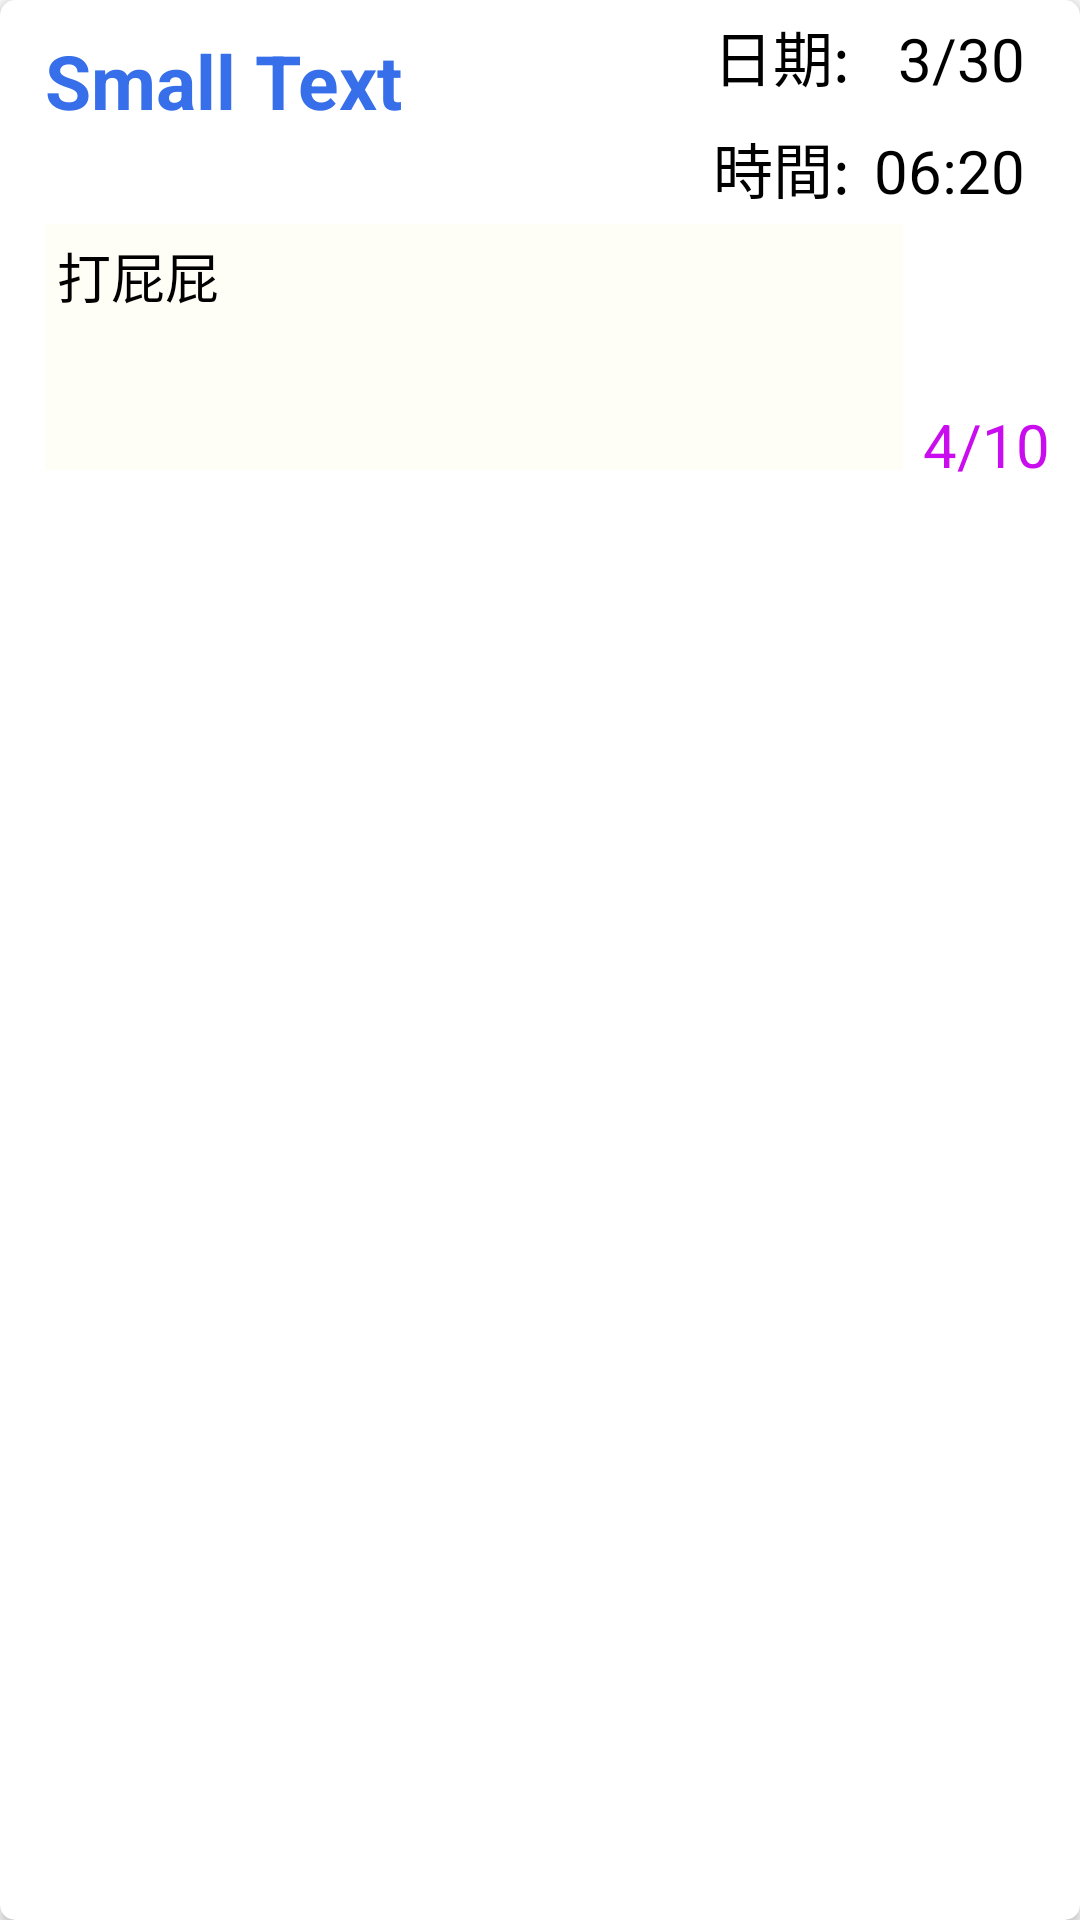

This screen was rendered from an Android layout file. Write that file and the resources it references.
<!-- AndroidManifest.xml: application theme AppTheme -->
<!-- res/layout/fragment_fragment_notbeen.xml -->
<android.support.v7.widget.CardView xmlns:android="http://schemas.android.com/apk/res/android"
    xmlns:card_view="http://schemas.android.com/apk/res-auto"
    android:layout_width="match_parent"
    android:layout_height="wrap_content"
    android:layout_margin="5dp"
    android:orientation="vertical"
    card_view:cardCornerRadius="5dp"
    android:id="@+id/custVIew">

    <RelativeLayout
        android:layout_width="match_parent"
        android:layout_height="match_parent"
        android:id="@+id/fr_fr_mi">

        <LinearLayout
            android:orientation="vertical"
            android:layout_width="match_parent"
            android:layout_height="match_parent"
            android:layout_alignParentTop="true"
            android:layout_alignParentLeft="true"
            android:layout_alignParentStart="true"
            android:layout_column="0"
            android:layout_row="0"
            android:layout_columnSpan="3"
            android:layout_rowSpan="3">
            <LinearLayout
                android:orientation="horizontal"
                android:layout_width="fill_parent"
                android:layout_height="wrap_content"
                android:weightSum="1">




                <TextView
                    android:layout_width="wrap_content"
                    android:layout_height="wrap_content"
                    android:textAppearance="?android:attr/textAppearanceSmall"
                    android:text="Small Text"
                    android:id="@+id/missionName"
                    android:layout_column="0"
                    android:textSize="25dp"
                    android:layout_row="0"
                    android:layout_rowSpan="2"
                    android:layout_columnSpan="2"
                    android:maxLines="1"
                    android:ellipsize="marquee"
                    android:layout_weight="0.97"
                    android:textStyle="bold"
                    android:textColor="#366fe9"
                    android:layout_marginLeft="15dp"
                    android:layout_marginTop="10dp" />
                //上左
                <GridLayout
                    android:layout_width="wrap_content"
                    android:layout_height="wrap_content"
                    android:rowCount="2"
                    android:columnCount="2"
                    android:clickable="false"
                    android:columnOrderPreserved="false"
                    android:contextClickable="false"
                    android:focusable="false"
                    android:focusableInTouchMode="false"
                    android:touchscreenBlocksFocus="false"
                    android:useDefaultMargins="true">
                    <TextView
                        android:layout_width="wrap_content"
                        android:layout_height="wrap_content"
                        android:textAppearance="?android:attr/textAppearanceSmall"
                        android:text="@string/date"
                        android:id="@+id/dateread"
                        style="@style/cardtext"
                        android:layout_column="0"
                        android:layout_row="0"
                        android:textColor="#000000" />

                    <TextView
                        android:layout_width="wrap_content"
                        android:layout_height="wrap_content"
                        android:textAppearance="?android:attr/textAppearanceMedium"
                        android:text="3/30"
                        android:id="@+id/datetime"
                        android:layout_column="1"
                        android:layout_row="0"
                        android:layout_rowWeight="0"
                        android:layout_rowSpan="1"
                        android:allowUndo="false"
                        android:clickable="false"
                        android:gravity="center_vertical"
                        style="@style/cardtext"
                        android:layout_gravity="right"
                        android:layout_marginRight="15dp"
                        android:textColor="#000000" />

                    <TextView
                        android:layout_width="wrap_content"
                        android:layout_height="wrap_content"
                        android:textAppearance="?android:attr/textAppearanceMedium"
                        android:text="@string/time"
                        android:id="@+id/timeread"
                        android:layout_gravity="left"
                        style="@style/cardtext"
                        android:layout_column="0"
                        android:layout_row="1"
                        android:textColor="#000000" />

                    <TextView
                        android:layout_width="wrap_content"
                        android:layout_height="wrap_content"
                        android:textAppearance="?android:attr/textAppearanceMedium"
                        android:text="06:20"
                        android:id="@+id/expAt"
                        style="@style/cardtext"
                        android:layout_column="1"
                        android:layout_row="1"
                        android:layout_marginRight="15dp"
                        android:textColor="#000000" />
                </GridLayout>//上右
            </LinearLayout>//上半部
            <LinearLayout
                android:orientation="horizontal"
                android:layout_width="fill_parent"
                android:layout_height="wrap_content"
                android:weightSum="1">

                <GridLayout
                    android:layout_width="wrap_content"
                    android:layout_height="match_parent"
                    android:rowCount="1"
                    android:columnCount="1"
                    android:clickable="false"
                    android:columnOrderPreserved="false"
                    android:contextClickable="false"
                    android:focusable="false"
                    android:focusableInTouchMode="false"
                    android:touchscreenBlocksFocus="false"
                    android:useDefaultMargins="true"
                    android:layout_gravity="left"
                    android:layout_weight="1"
                    android:background="#4cfdfce0"
                    android:layout_marginLeft="15dp"
                    android:layout_marginBottom="5dp">
                    <TextView
                        android:layout_width="wrap_content"
                        android:layout_height="match_parent"
                        android:textAppearance="?android:attr/textAppearanceMedium"
                        android:text="打屁屁"
                        android:id="@+id/missionDetial"
                        android:layout_row="0"
                        android:layout_column="0"
                        android:autoText="true"
                        android:layout_columnSpan="1"
                        android:layout_rowSpan="1"
                        android:layout_gravity="left"
                        android:textColor="#000000" />
                </GridLayout>

                <Space
                    android:layout_width="20px"
                    android:layout_height="87dp"
                    android:layout_weight="0.18" />

                //下左

                <TextView
                    android:layout_width="wrap_content"
                    android:layout_height="wrap_content"
                    android:textAppearance="?android:attr/textAppearanceMedium"
                    android:text="4/10"
                    android:id="@+id/peoplenumber"
                    android:gravity="right"
                    style="@style/cardtext"
                    android:layout_column="0"
                    android:layout_row="0"
                    android:layout_gravity="bottom|right"
                    android:layout_marginRight="10dp"
                    android:textColor="#ca0def" />

                <TextView
                    android:layout_width="wrap_content"
                    android:layout_height="wrap_content"
                    android:textAppearance="?android:attr/textAppearanceSmall"
                    android:text="Small Text"
                    android:id="@+id/missionnumber"
                    android:layout_gravity="right"
                    android:visibility="gone" />

                //下右
            </LinearLayout>


        </LinearLayout>

        <Button
            android:layout_width="370dp"
            android:layout_height="150dp"
            android:id="@+id/missionbutton"
            android:layout_gravity="center_horizontal"
            android:layout_weight="3.21"
            android:layout_alignParentRight="true"
            android:layout_alignParentEnd="true"
            android:layout_alignParentLeft="true"
            android:layout_alignParentStart="true"
            android:layout_alignParentTop="true"
            android:layout_column="0"
            android:layout_columnSpan="3"
            android:layout_row="0"
            android:layout_rowSpan="3"
            android:visibility="visible"
            android:background="#00000000" />


    </RelativeLayout>
</android.support.v7.widget.CardView>
<!-- resources referenced by this layout -->
<resources>
  <string name="date">日期:</string>
  <string name="time">時間:</string>
  <style name="cardtext">
          <item name="android:textSize">20sp</item>
      </style>
  <style name="AppTheme" parent="Theme.AppCompat.Light.DarkActionBar">
          
          <item name="colorPrimary">@color/colorPrimary</item>
          <item name="colorPrimaryDark">@color/colorPrimaryDark</item>
          <item name="colorAccent">@color/colorAccent</item>
          <item name="windowActionBar">false</item>
          <item name="windowNoTitle">true</item>
          <item name="android:windowIsTranslucent">true</item>
      </style>
  <color name="colorPrimary">#3F51B5</color>
  <color name="colorPrimaryDark">#303F9F</color>
  <color name="colorAccent">#FF4081</color>
</resources>
